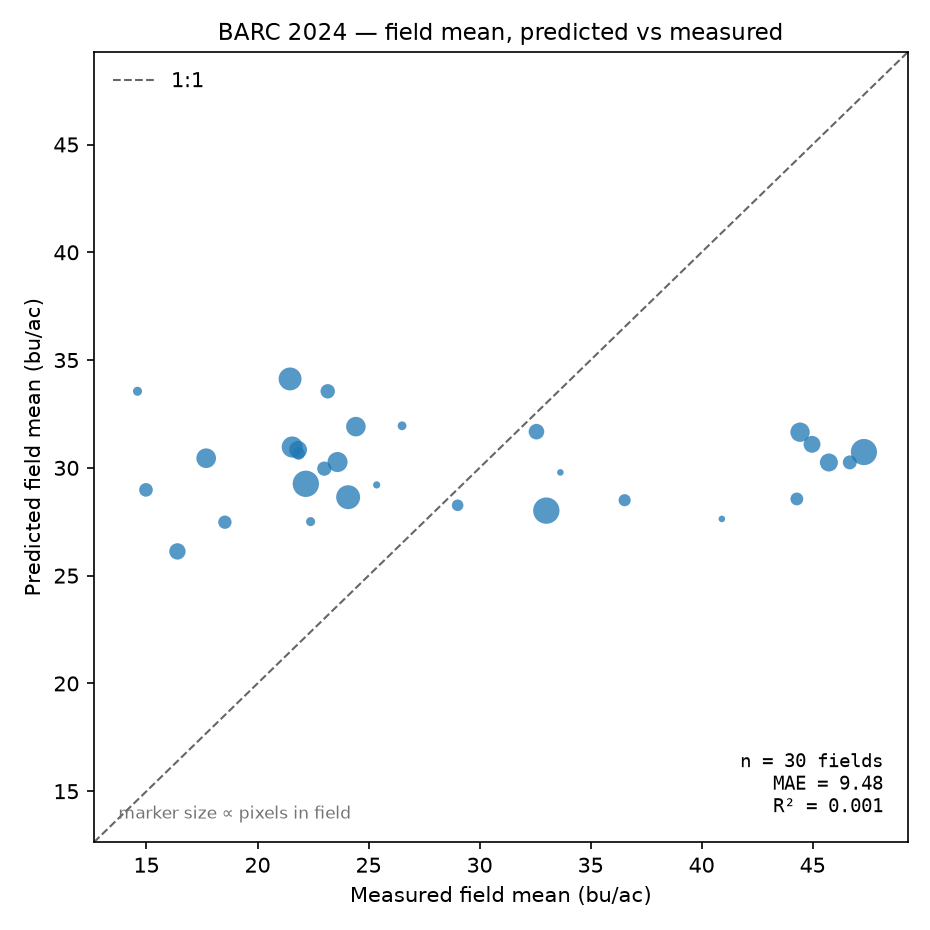

Source data for this figure (header and first rows):
field_id, field_name, n_px, pred_mean, actual_mean, residual, pct_residual, pred_median, actual_median, pred_std, actual_std
1, Central Farm_1-14A, 38, 28.56, 44.29, -15.73, -35.52, 28.46, 43.55, 0.6647, 11.26
3, Central Farm_1-14C, 75, 30.25, 45.73, -15.48, -33.85, 30.75, 43.17, 1.244, 9.919
8, Central Farm_2-51, 31, 28.26, 29.01, -0.7485, -2.58, 28.21, 29.43, 0.2187, 6.643
9, Central Farm_2-71, 216, 28.02, 33.01, -4.99, -15.12, 27.74, 33.24, 0.7808, 10.54
13, Central Farm_4-25, 121, 34.13, 21.47, 12.66, 58.97, 34.05, 21.56, 0.6015, 6.927
14, East Farm_5-23, 103, 30.97, 21.57, 9.402, 43.60, 30.8, 20.99, 1.093, 8.169
15, East Farm_5-45A, 74, 30.84, 21.83, 9.007, 41.26, 30.63, 20.78, 1.316, 10.53
16, East Farm_5-45D, 93, 30.27, 23.6, 6.667, 28.24, 29.65, 21.06, 1.441, 9.672
19, Central Farm_1-13, 18, 31.95, 26.51, 5.44, 20.52, 31.96, 26.59, 0.2785, 6.219
22, Central Farm_1-34, 43, 28.98, 14.98, 14, 93.49, 29.04, 14.8, 0.3553, 4.238
23, Central Farm_1-37, 158, 30.73, 47.31, -16.58, -35.04, 30.75, 47.28, 0.2736, 8.884
32, East Farm_5-2A, 45, 30.25, 46.67, -16.42, -35.18, 30.13, 46.19, 0.7408, 11.71
33, East Farm_5-2B, 34, 28.5, 36.53, -8.034, -21.99, 28.41, 33.36, 0.3367, 9.693
34, East Farm_5-3H, 10, 27.63, 40.91, -13.28, -32.46, 27.63, 39.68, 0.0709, 8.252
35, East Farm_5-45C, 12, 29.21, 25.37, 3.843, 15.15, 29.09, 24.31, 0.3782, 6.99
36, East Farm_5-45E, 19, 33.55, 14.6, 18.96, 129.9, 33.59, 14.35, 0.4170, 4.338
37, East Farm_5-9, 132, 28.64, 24.08, 4.558, 18.93, 28.08, 25.53, 1.544, 7.984
43, APU_1, 62, 26.12, 16.39, 9.731, 59.36, 26, 14.37, 0.4399, 7.515
45, Central Farm_1-2B, 56, 31.68, 32.56, -0.8828, -2.71, 28.63, 32.26, 4.432, 7.486
46, Central Farm_1-2D, 48, 33.55, 23.16, 10.39, 44.86, 37.16, 22.24, 4.938, 7.402
51, Central Farm_1-32, 66, 31.09, 44.97, -13.88, -30.86, 31.09, 46.6, 0.1230, 6.721
53, Central Farm_2-37B, 19, 27.51, 22.39, 5.115, 22.84, 27.49, 21.94, 0.0575, 3.219
54, Central Farm_2-39C, 41, 27.48, 18.53, 8.948, 48.28, 27.42, 18.22, 0.1394, 6.628
57, Central Farm_1-15, 87, 31.65, 44.43, -12.78, -28.76, 31.68, 41.44, 0.3388, 12.78
62, East Farm_5-3C2, 6, 29.79, 33.64, -3.85, -11.44, 29.79, 32.72, 0.0789, 5.293
63, East Farm_5-3C, 36, 30.67, 21.85, 8.813, 40.33, 30.44, 21.97, 2.45, 7.471
64, East Farm_5-3D, 47, 29.96, 23.01, 6.955, 30.23, 29.4, 22.58, 1.419, 7.34
81, APU_30, 190, 29.26, 22.18, 7.084, 31.94, 29.06, 20.73, 0.7322, 8.704
105, East Farm_5-8, 88, 31.91, 24.43, 7.482, 30.62, 31.52, 24.65, 0.6920, 5.905
106, East Farm_5-21, 89, 30.45, 17.69, 12.76, 72.13, 30.62, 15.58, 0.4743, 9.411
